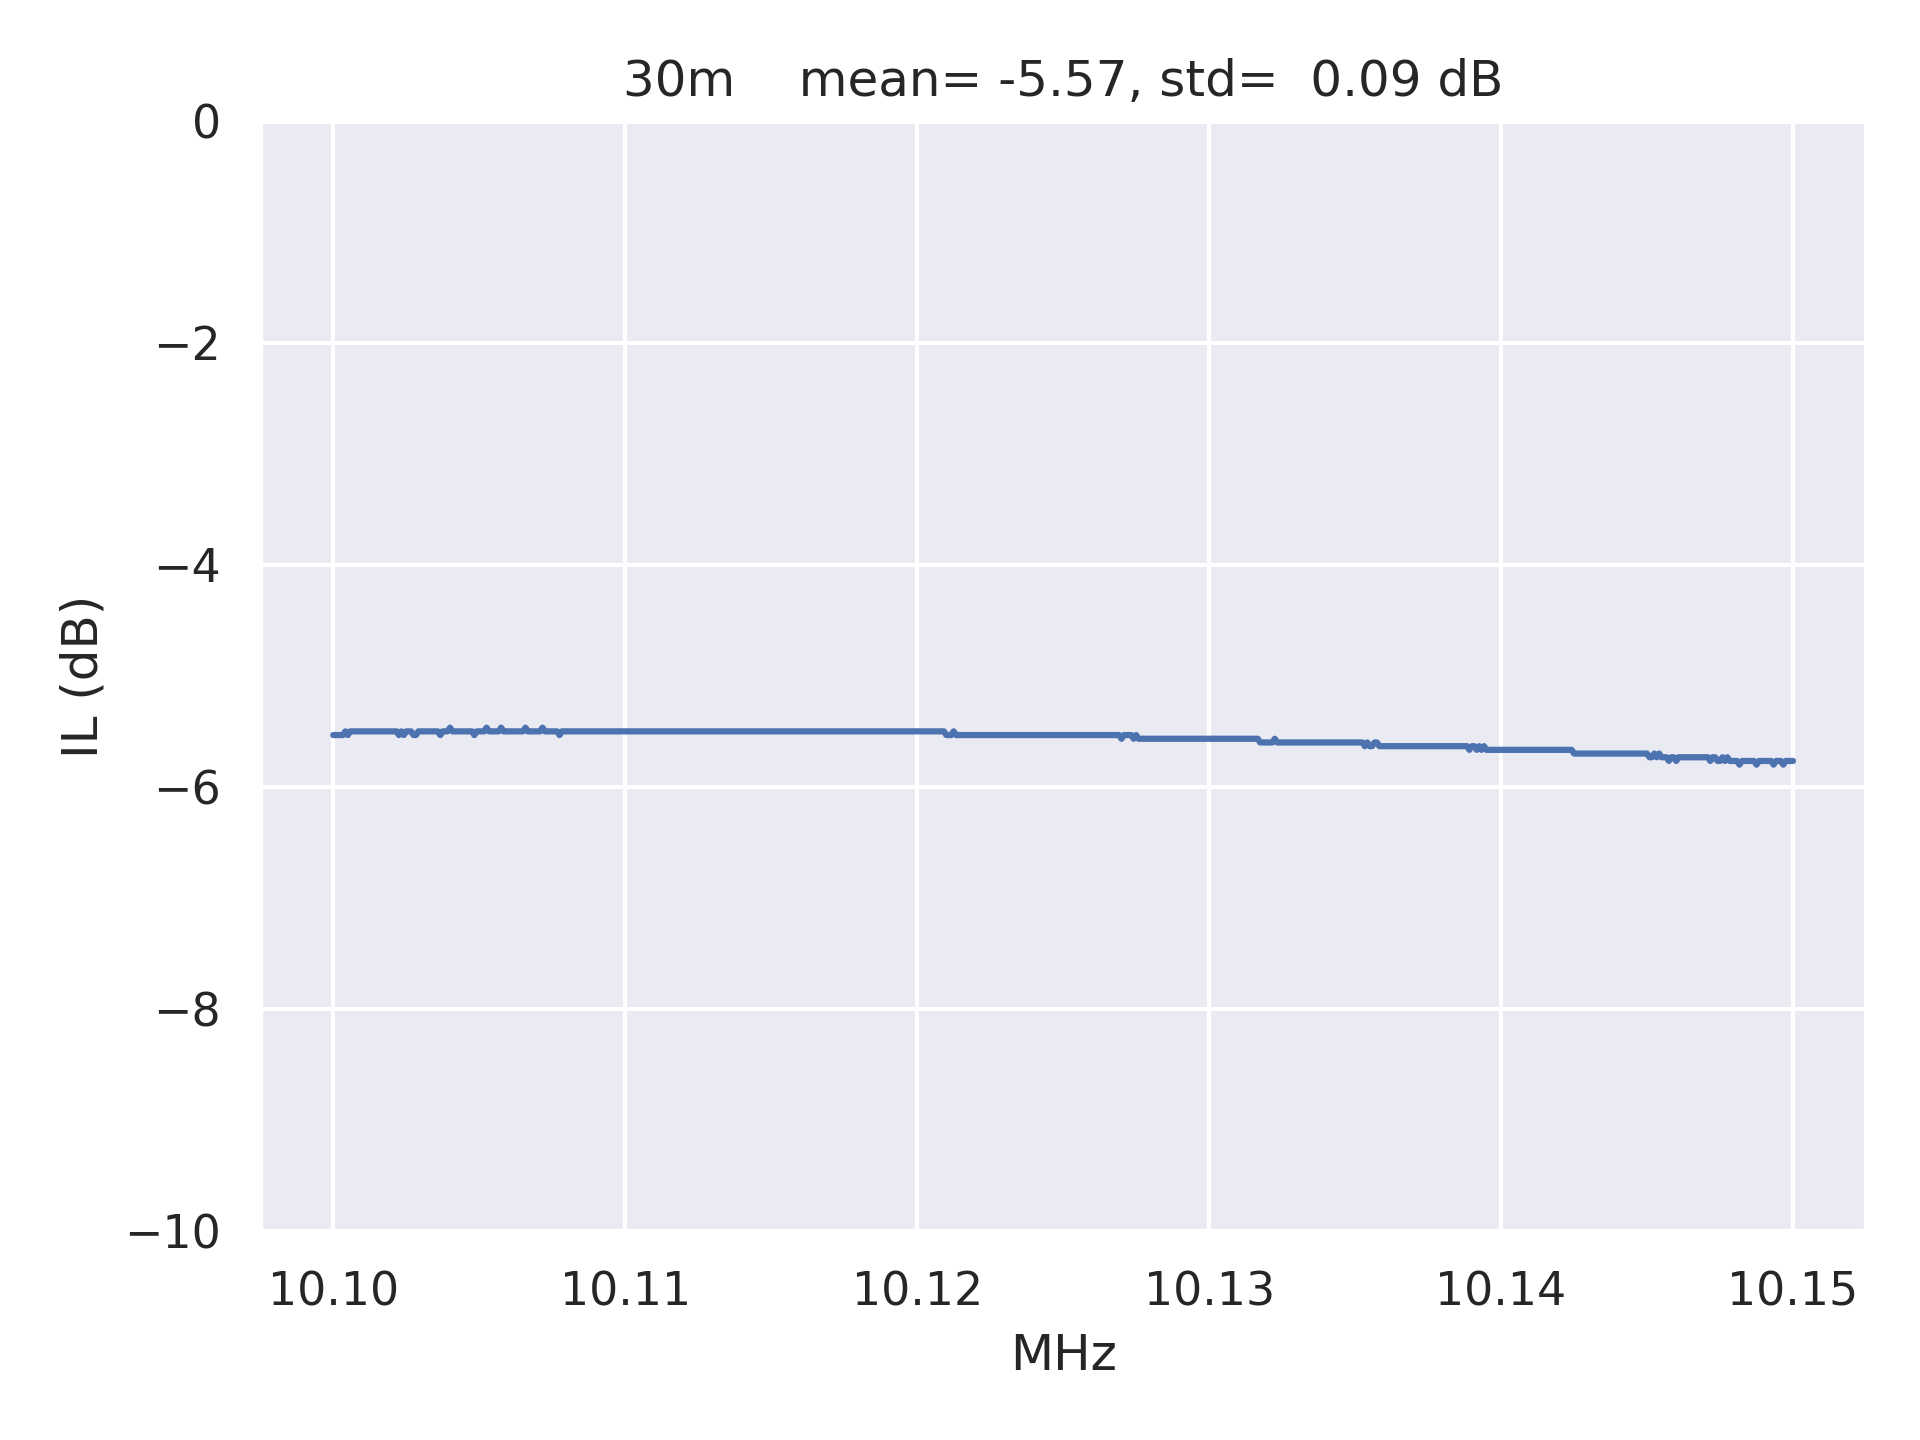

The file beside this chart, header and first rows:
frequencies, amplitudes
10100000, -5.533
10100083, -5.533
10100167, -5.533
10100250, -5.533
10100333, -5.533
10100417, -5.5
10100500, -5.533
10100583, -5.5
10100667, -5.5
10100750, -5.5
10100833, -5.5
10100917, -5.5
10101000, -5.5
10101083, -5.5
10101167, -5.5
10101250, -5.5
10101333, -5.5
10101417, -5.5
10101500, -5.5
10101583, -5.5
10101667, -5.5
10101750, -5.5
10101833, -5.5
10101917, -5.5
10102000, -5.5
10102083, -5.5
10102167, -5.5
10102250, -5.533
10102333, -5.5
10102417, -5.533
10102500, -5.5
10102583, -5.5
10102667, -5.5
10102750, -5.533
10102833, -5.533
10102917, -5.5
10103000, -5.5
10103083, -5.5
10103167, -5.5
10103250, -5.5
10103333, -5.5
10103417, -5.5
10103500, -5.5
10103583, -5.5
10103667, -5.533
10103750, -5.5
10103833, -5.5
10103917, -5.5
10104000, -5.467
10104083, -5.5
10104167, -5.5
10104250, -5.5
10104333, -5.5
10104417, -5.5
10104500, -5.5
10104583, -5.5
10104667, -5.5
10104750, -5.5
10104833, -5.533
10104917, -5.5
... 541 more rows
